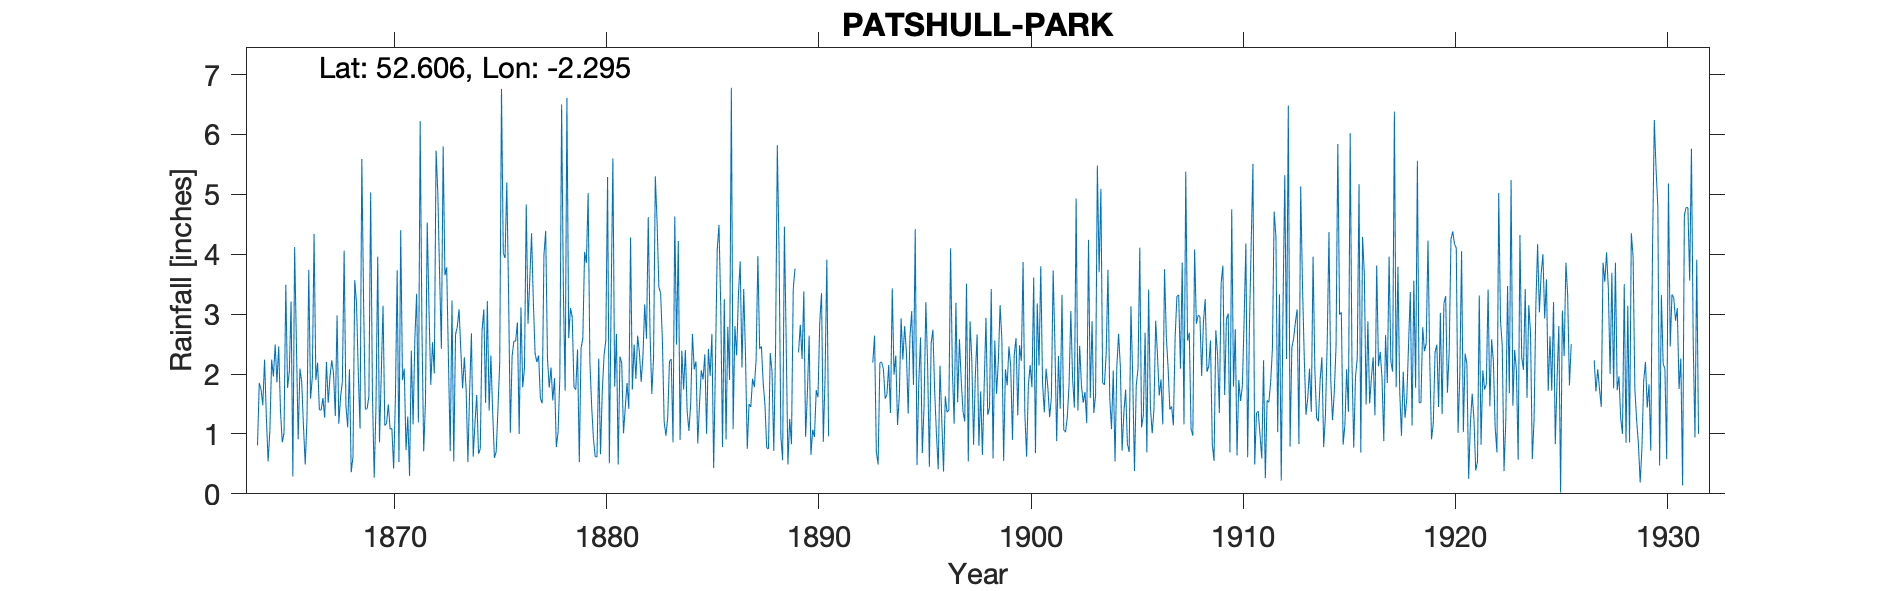

The data file committed next to this chart (first rows):
PATSHULL-PARK, , , , , , , , , , , , , , , , , , , , , , , 
Grid ref, SJ801010, Long, -2.295, Lat, 52.61, Elevation, 279, ft., , , , , , , , , , , , , , , 
Station no, 2322, , , , , , , , , , , , , , , , , , , , , , 
, 1860, 1861, 1862, 1863, 1864, 1865, 1866, 1867, 1868, 1869, 1870, 1871, 1872, 1873, 1874, 1875, 1876, 1877, 1878, 1879, 1880, 1881, 1882
January, , , , , 0.81, 2.46, 2.09, 1.4, 1.87, 3.21, 1.14, 0.73, 4.53, 2.23, 1.74, 2.31, 2.3, 3.22, 1.93, 1.74, 0.62, 0.49, 2.36
February, , , , , 1.85, 1.38, 1.87, 1.6, 4.06, 1.41, 1.18, 1.29, 3.07, 0.71, 2.68, 1.37, 2.55, 2.34, 0.78, 2.41, 2.26, 2.29, 1.87
March, , , , , 1.74, 0.86, 1.13, 1.27, 1.48, 1.42, 1.49, 0.3, 1.82, 3.23, 0.62, 0.6, 2.55, 2.2, 1.03, 0.53, 0.66, 2.18, 2.3
April, , , , , 1.48, 1.01, 0.49, 2.2, 1.11, 1.63, 1.08, 2.39, 2.53, 0.54, 1.18, 0.7, 2.86, 2.31, 1.95, 2.43, 1.72, 1.01, 3.16
May, , , , , 2.24, 3.49, 1.26, 1.52, 2.08, 5.03, 1.09, 1.16, 2.01, 2.66, 1.65, 1.42, 1, 1.59, 6.5, 2.6, 2.31, 1.44, 2.59
June, , , , , 1.29, 1.77, 3.74, 1.95, 0.36, 1.69, 0.42, 2.59, 5.73, 2.79, 0.67, 2.19, 3.11, 1.51, 3.38, 4.04, 2.56, 1.85, 4.62
July, , , , , 0.54, 2.04, 1.59, 2.23, 0.62, 0.27, 1.6, 3.34, 5.01, 3.08, 0.75, 6.76, 1.78, 3.98, 1.72, 3.85, 5.29, 1.42, 2.7
August, , , , , 1.05, 3.21, 1.94, 2.01, 3.57, 1.44, 3.73, 1.19, 3.65, 2.39, 2.72, 4.02, 2.11, 4.39, 6.61, 5.02, 0.51, 4.28, 1.67
September, , , , , 2.24, 0.29, 4.34, 1.3, 3.18, 3.96, 0.53, 6.22, 2.42, 1.76, 3.08, 3.94, 4.83, 2.26, 2.6, 2.19, 3.21, 1.74, 2.27
October, , , , , 1.96, 4.12, 1.9, 2.98, 2.02, 0.86, 4.4, 2.77, 5.8, 2.28, 1.52, 5.2, 2.84, 1.77, 3.1, 1.46, 5.6, 2.49, 5.3
November, , , , , 2.49, 2.52, 2.19, 1.17, 1.09, 2, 1.9, 0.71, 3.65, 1.74, 3.22, 3.36, 3.58, 2.11, 2.95, 0.92, 1.79, 1.92, 4.53
December, , , , , 1.86, 0.91, 1.4, 1.62, 5.59, 3.14, 2.09, 1.54, 3.78, 0.53, 1.39, 1.02, 4.35, 1.56, 1.78, 0.62, 2.67, 2.64, 3.45
Total, , , , , 19.55, 24.06, 23.94, 21.25, 27.03, 26.06, 20.65, 24.23, 44, 23.94, 21.22, 32.89, 33.86, 29.24, 34.33, 27.81, 29.2, 23.75, 36.82
NOTES, , , , , , , , , , , , , , , , , , , , , , , 
NGR is Patshull Hall at the correct alti…, , , , , , , , , , , , , , , , , , , , , , , 
Note on records says that 1883 to 1888 r…, , , , , , , , , , , , , , , , , , , , , , , 
